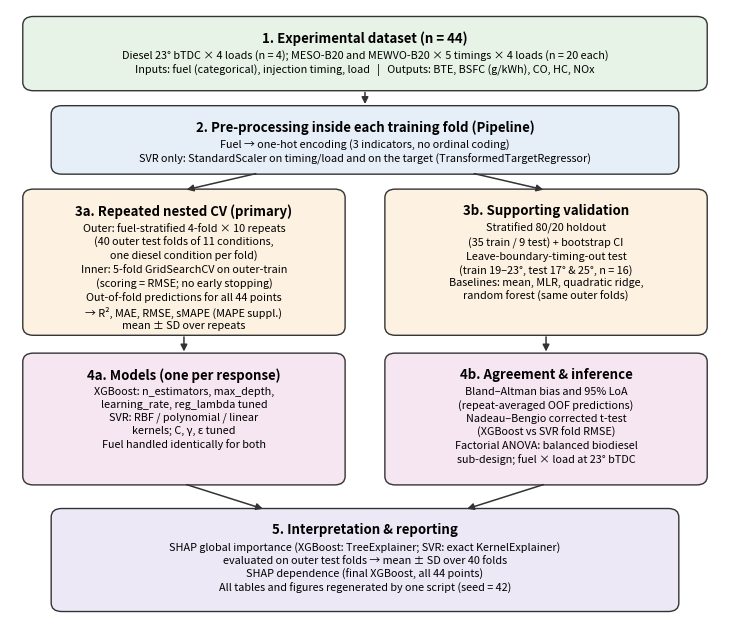

Source code (Python):
import matplotlib; matplotlib.use("Agg")
import matplotlib.pyplot as plt
from matplotlib.patches import FancyBboxPatch
fig, ax = plt.subplots(figsize=(7.4, 6.4)); ax.set_xlim(0, 10); ax.set_ylim(1.8, 12.4); ax.axis("off")
def box(x, y, w, h, title, body, fc):
    ax.add_patch(FancyBboxPatch((x, y), w, h, boxstyle="round,pad=0.02,rounding_size=0.15", fc=fc, ec="#333", lw=1))
    ax.text(x + w/2, y + h - 0.22, title, ha="center", va="top", fontsize=9.5, weight="bold")
    ax.text(x + w/2, y + h - 0.55, body, ha="center", va="top", fontsize=7.8, linespacing=1.35)
def arrow(x1, y1, x2, y2):
    ax.annotate("", (x2, y2), (x1, y1), arrowprops=dict(arrowstyle="-|>", lw=1.1, color="#333"))
box(0.2, 11.0, 9.6, 1.25, "1. Experimental dataset (n = 44)", "Diesel 23° bTDC × 4 loads (n = 4); MESO-B20 and MEWVO-B20 × 5 timings × 4 loads (n = 20 each)\nInputs: fuel (categorical), injection timing, load   |   Outputs: BTE, BSFC (g/kWh), CO, HC, NOx", "#e8f3e8")
box(0.6, 9.55, 8.8, 1.15, "2. Pre-processing inside each training fold (Pipeline)", "Fuel → one-hot encoding (3 indicators, no ordinal coding)\nSVR only: StandardScaler on timing/load and on the target (TransformedTargetRegressor)", "#e6eef8")
arrow(5, 11.0, 5, 10.7)
box(0.2, 6.75, 4.5, 2.5, "3a. Repeated nested CV (primary)", "Outer: fuel-stratified 4-fold × 10 repeats\n(40 outer test folds of 11 conditions,\none diesel condition per fold)\nInner: 5-fold GridSearchCV on outer-train\n(scoring = RMSE; no early stopping)\nOut-of-fold predictions for all 44 points\n→ R², MAE, RMSE, sMAPE (MAPE suppl.)\nmean ± SD over repeats", "#fdf1e2")
box(5.3, 6.75, 4.5, 2.5, "3b. Supporting validation", "Stratified 80/20 holdout\n(35 train / 9 test) + bootstrap CI\nLeave-boundary-timing-out test\n(train 19–23°, test 17° & 25°, n = 16)\nBaselines: mean, MLR, quadratic ridge,\nrandom forest (same outer folds)", "#fdf1e2")
arrow(3.5, 9.55, 2.45, 9.25); arrow(6.5, 9.55, 7.55, 9.25)
box(0.2, 4.15, 4.5, 2.25, "4a. Models (one per response)", "XGBoost: n_estimators, max_depth,\nlearning_rate, reg_lambda tuned\nSVR: RBF / polynomial / linear\nkernels; C, γ, ε tuned\nFuel handled identically for both", "#f6e6f2")
box(5.3, 4.15, 4.5, 2.25, "4b. Agreement & inference", "Bland–Altman bias and 95% LoA\n(repeat-averaged OOF predictions)\nNadeau–Bengio corrected t-test\n(XGBoost vs SVR fold RMSE)\nFactorial ANOVA: balanced biodiesel\nsub-design; fuel × load at 23° bTDC", "#f6e6f2")
arrow(2.45, 6.75, 2.45, 6.4); arrow(7.55, 6.75, 7.55, 6.4)
box(0.6, 1.95, 8.8, 1.75, "5. Interpretation & reporting", "SHAP global importance (XGBoost: TreeExplainer; SVR: exact KernelExplainer)\nevaluated on outer test folds → mean ± SD over 40 folds\nSHAP dependence (final XGBoost, all 44 points)\nAll tables and figures regenerated by one script (seed = 42)", "#ece8f6")
arrow(2.45, 4.15, 3.6, 3.7); arrow(7.55, 4.15, 6.4, 3.7)
plt.tight_layout(); plt.savefig("Fig_workflow.png", dpi=300)
